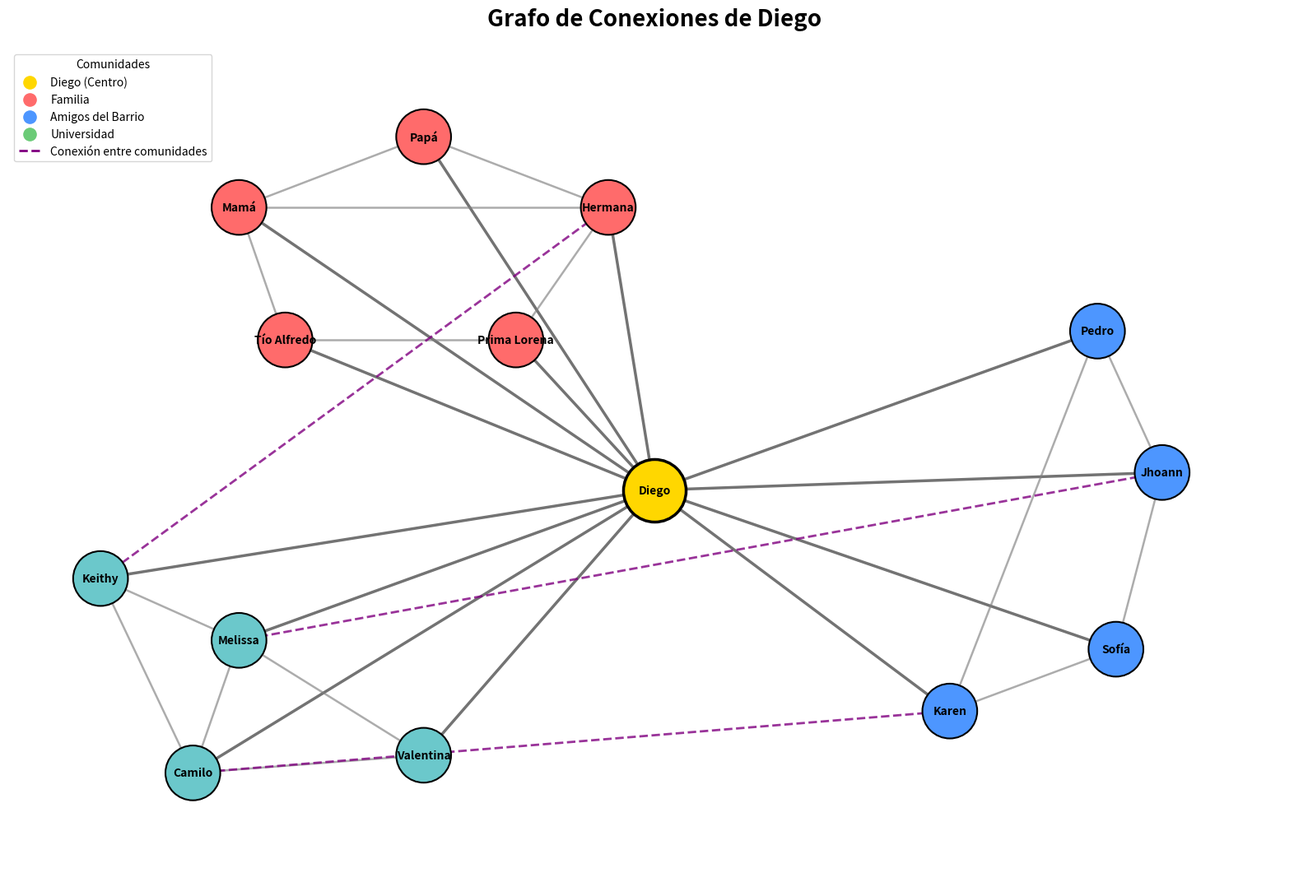

Python code for this plot:
import matplotlib.pyplot as plt
import networkx as nx

# ==========================================
# 1. CREAR EL GRAFO
# ==========================================

G = nx.Graph()

# Diego es el centro de la red
nodo_central = "Diego"

# Comunidades
familia = [
    "Mamá",
    "Papá",
    "Hermana",
    "Tío Alfredo",
    "Prima Lorena"
]

amigos_barrio = [
    "Pedro",
    "Jhoann",
    "Sofía",
    "Karen"
]

companeros_uni = [
    "Melissa",
    "Valentina",
    "Camilo",
    "Keithy"
]

# ==========================================
# 2. AGREGAR CONEXIONES CON DIEGO
# ==========================================

for persona in familia:
    G.add_edge(nodo_central, persona)

for persona in amigos_barrio:
    G.add_edge(nodo_central, persona)

for persona in companeros_uni:
    G.add_edge(nodo_central, persona)


# ==========================================
# 3. CONEXIONES DE LA FAMILIA
# ==========================================

conexiones_familia = [
    ("Mamá", "Papá"),
    ("Mamá", "Hermana"),
    ("Papá", "Hermana"),
    ("Mamá", "Tío Alfredo"),
    ("Tío Alfredo", "Prima Lorena"),
    ("Prima Lorena", "Hermana")
]

G.add_edges_from(conexiones_familia)


# ==========================================
# 4. CONEXIONES DE LOS AMIGOS
# ==========================================

conexiones_barrio = [
    ("Pedro", "Jhoann"),
    ("Jhoann", "Sofía"),
    ("Sofía", "Karen"),
    ("Pedro", "Karen")
]

G.add_edges_from(conexiones_barrio)


# ==========================================
# 5. CONEXIONES DE LA UNIVERSIDAD
# ==========================================

conexiones_uni = [
    ("Melissa", "Valentina"),
    ("Valentina", "Camilo"),
    ("Camilo", "Keithy"),
    ("Keithy", "Melissa"),
    ("Melissa", "Camilo")
]

G.add_edges_from(conexiones_uni)


# ==========================================
# 6. CONEXIONES ENTRE COMUNIDADES
# ==========================================

conexiones_puente = [
    ("Jhoann", "Melissa"),
    ("Hermana", "Keithy"),
    ("Karen", "Camilo")
]

G.add_edges_from(conexiones_puente)


# ==========================================
# 7. COLORES
# ==========================================

color_map = []

for node in G.nodes():

    if node == "Diego":
        color_map.append("#09FF00")       # Amarillo

    elif node in familia:
        color_map.append("#FF6B6B")       # Rojo

    elif node in amigos_barrio:
        color_map.append("#4D96FF")       # Azul

    elif node in companeros_uni:
        color_map.append("#6BC8CB")       # Verde


# ==========================================
# 8. POSICIONES MANUALES
# ==========================================

pos = {

    # --------------------------------------
    # CENTRO
    # --------------------------------------
    "Diego": (0, 0),

    # --------------------------------------
    # FAMILIA - PARTE SUPERIOR
    # --------------------------------------
    "Mamá": (-4.5, 3.2),
    "Papá": (-2.5, 4.0),
    "Hermana": (-0.5, 3.2),
    "Tío Alfredo": (-4.0, 1.7),
    "Prima Lorena": (-1.5, 1.7),

    # --------------------------------------
    # AMIGOS - PARTE DERECHA
    # --------------------------------------
    "Pedro": (4.8, 1.8),
    "Jhoann": (5.5, 0.2),
    "Sofía": (5.0, -1.8),
    "Karen": (3.2, -2.5),

    # --------------------------------------
    # UNIVERSIDAD - PARTE INFERIOR IZQUIERDA
    # --------------------------------------
    "Melissa": (-4.5, -1.7),
    "Valentina": (-2.5, -3.0),
    "Camilo": (-5.0, -3.2),
    "Keithy": (-6.0, -1.0)
}


# ==========================================
# 9. CREAR LA FIGURA
# ==========================================

plt.figure(figsize=(16, 11))


# ==========================================
# 10. SEPARAR TIPOS DE CONEXIONES
# ==========================================

# Conexiones de Diego
edges_diego = []

# Conexiones internas
edges_internas = []

# Conexiones entre comunidades
edges_puente = []

for edge in G.edges():

    a, b = edge

    if "Diego" in edge:
        edges_diego.append(edge)

    elif edge in conexiones_puente or (edge[1], edge[0]) in conexiones_puente:
        edges_puente.append(edge)

    else:
        edges_internas.append(edge)


# ==========================================
# 11. DIBUJAR CONEXIONES DE DIEGO
# ==========================================

nx.draw_networkx_edges(
    G,
    pos,
    edgelist=edges_diego,
    width=2.5,
    edge_color="black",
    alpha=0.55
)


# ==========================================
# 12. DIBUJAR CONEXIONES INTERNAS
# ==========================================

nx.draw_networkx_edges(
    G,
    pos,
    edgelist=edges_internas,
    width=1.8,
    edge_color="gray",
    alpha=0.65
)


# ==========================================
# 13. DIBUJAR CONEXIONES ENTRE COMUNIDADES
# ==========================================

nx.draw_networkx_edges(
    G,
    pos,
    edgelist=edges_puente,
    width=2,
    edge_color="purple",
    style="dashed",
    alpha=0.8
)


# ==========================================
# 14. DIBUJAR NODOS
# ==========================================

nx.draw_networkx_nodes(
    G,
    pos,
    node_color=color_map,
    node_size=2300,
    edgecolors="black",
    linewidths=1.5
)


# ==========================================
# 15. RESALTAR DIEGO
# ==========================================

nx.draw_networkx_nodes(
    G,
    pos,
    nodelist=["Diego"],
    node_color="#FFD700",
    node_size=3000,
    edgecolors="black",
    linewidths=2.5
)


# ==========================================
# 16. NOMBRES
# ==========================================

nx.draw_networkx_labels(
    G,
    pos,
    font_size=10,
    font_weight="bold"
)


# ==========================================
# 17. TÍTULO
# ==========================================

plt.title(
    "Grafo de Conexiones de Diego",
    fontsize=20,
    fontweight="bold",
    pad=20
)


# ==========================================
# 18. LEYENDA
# ==========================================

plt.scatter(
    [], [],
    c="#FFD700",
    s=120,
    label="Diego (Centro)"
)

plt.scatter(
    [], [],
    c="#FF6B6B",
    s=120,
    label="Familia"
)

plt.scatter(
    [], [],
    c="#4D96FF",
    s=120,
    label="Amigos del Barrio"
)

plt.scatter(
    [], [],
    c="#6BCB77",
    s=120,
    label="Universidad"
)

plt.plot(
    [],
    [],
    color="purple",
    linestyle="--",
    linewidth=2,
    label="Conexión entre comunidades"
)

plt.legend(
    title="Comunidades",
    loc="upper left",
    frameon=True,
    fontsize=10
)


# ==========================================
# 19. CONFIGURACIÓN FINAL
# ==========================================

plt.axis("off")

plt.xlim(-7, 7)
plt.ylim(-4.5, 5)

plt.tight_layout()

# ==========================================
# 20. MOSTRAR
# ==========================================

plt.show()
